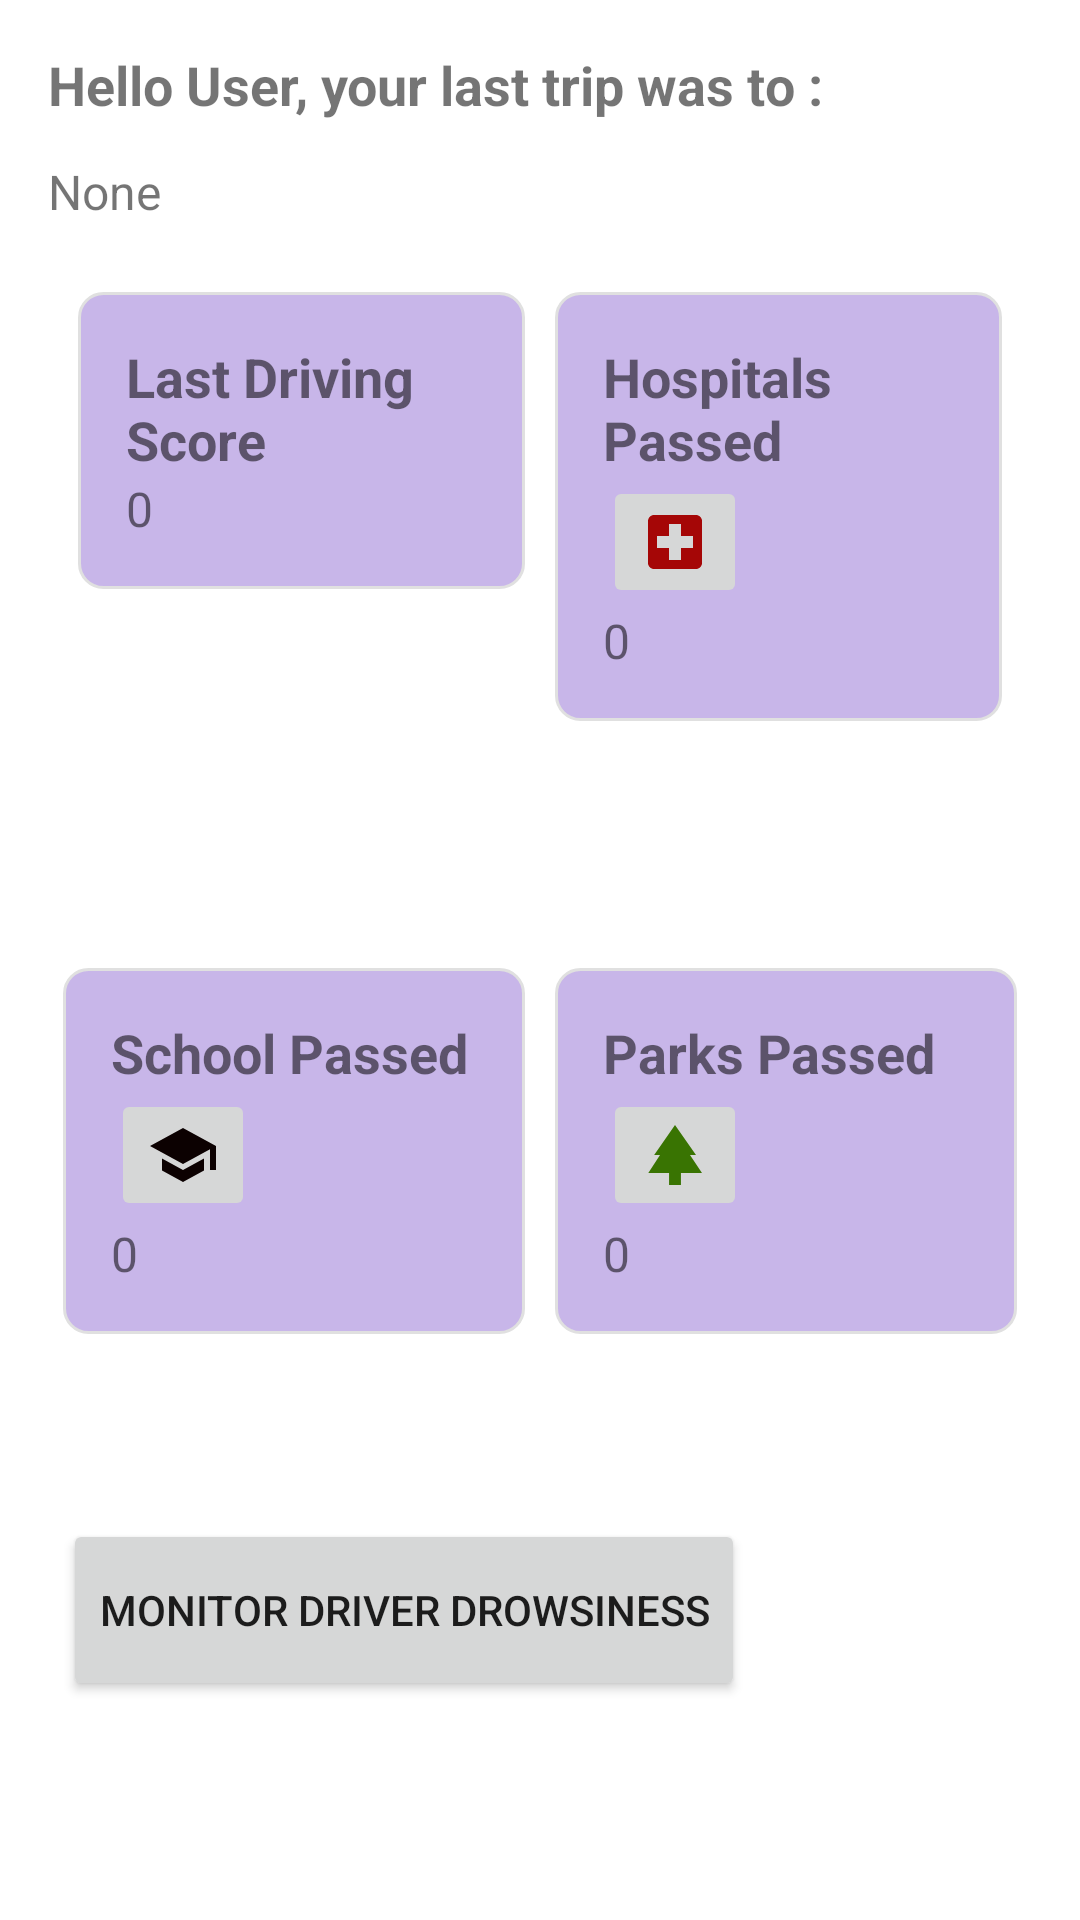

Write the Android layout XML for this screen, with the resource values it uses.
<!-- AndroidManifest.xml: application theme Theme.SafeDrive_Gaurdian -->
<!-- res/layout/fragment_home.xml -->
<?xml version="1.0" encoding="utf-8"?>
<LinearLayout
    xmlns:android="http://schemas.android.com/apk/res/android"
    xmlns:app="http://schemas.android.com/apk/res-auto"
    xmlns:tools="http://schemas.android.com/tools"
    android:layout_width="match_parent"
    android:layout_height="match_parent"
    android:orientation="vertical"
    android:padding="16dp"
    android:weightSum="15"
    tools:context=".ui.home.HomeFragment">


    <TextView
        android:layout_width="wrap_content"
        android:layout_height="wrap_content"
        android:id="@+id/introMsg"
        android:text="Hello User, your last trip was to : "
        android:textSize="18sp"
        android:layout_weight="1"
        android:textStyle="bold"/>

    <TextView
        android:id="@+id/lastTripDestination"
        android:layout_width="wrap_content"
        android:layout_height="wrap_content"
        android:text="None"
        android:layout_weight="1"
        android:textSize="16sp"/>

    
    <LinearLayout
        android:layout_width="match_parent"
        android:layout_height="wrap_content"
        android:layout_weight="4"
        android:weightSum="2"
        android:layout_margin="5dp"
        android:orientation="horizontal">


            <LinearLayout
                android:layout_width="match_parent"
                android:layout_height="wrap_content"
                android:orientation="vertical"
                android:background="@drawable/rounded_border"
                android:layout_weight="1"
                android:layout_margin="5dp"
                android:padding="16dp">

                <TextView
                    android:layout_width="wrap_content"
                    android:layout_height="wrap_content"
                    android:text="Last Driving Score"
                    android:textSize="18sp"
                    android:textStyle="bold"/>

                <TextView
                    android:id="@+id/textLastDrivingScore"
                    android:layout_width="wrap_content"
                    android:layout_height="wrap_content"
                    android:text="0"
                    android:textSize="16sp"/>
            </LinearLayout>



            <LinearLayout
                android:layout_width="match_parent"
                android:layout_height="wrap_content"
                android:orientation="vertical"
                android:background="@drawable/rounded_border"
                android:layout_weight="1"
                android:layout_margin="5dp"
                android:padding="16dp">

                <TextView
                    android:layout_width="wrap_content"
                    android:layout_height="wrap_content"
                    android:text="Hospitals Passed"
                    android:textSize="18sp"
                    android:textStyle="bold"/>
                <ImageButton
                    android:layout_width="wrap_content"
                    android:layout_height="match_parent"
                    android:src="@drawable/baseline_local_hospital_24"/>

                <TextView
                    android:id="@+id/hospitalCountTv"
                    android:layout_width="wrap_content"
                    android:layout_height="wrap_content"
                    android:text="0"
                    android:textSize="16sp"/>
            </LinearLayout>


    </LinearLayout>


    
    <LinearLayout
        android:layout_width="match_parent"
        android:layout_height="wrap_content"
        android:orientation="horizontal"
        android:weightSum="2"
        android:layout_weight="4"
        android:layout_marginTop="16dp">



        <LinearLayout
            android:layout_width="match_parent"
            android:layout_height="wrap_content"
            android:orientation="vertical"
            android:layout_weight="1"
            android:background="@drawable/rounded_border"
            android:layout_margin="5dp"
            android:padding="16dp">

            <TextView
                android:layout_width="wrap_content"
                android:layout_height="wrap_content"
                android:text="School Passed"
                android:textSize="18sp"
                android:textStyle="bold"/>

            <ImageButton
                android:layout_width="wrap_content"
                android:layout_height="match_parent"
                android:src="@drawable/baseline_school_24"/>

            <TextView
                android:id="@+id/schoolCountTv"
                android:layout_width="wrap_content"
                android:layout_height="wrap_content"
                android:text="0"
                android:textSize="16sp"/>
        </LinearLayout>


        <LinearLayout
            android:layout_width="match_parent"
            android:layout_height="wrap_content"
            android:layout_weight="1"
            android:layout_margin="5dp"
            android:orientation="vertical"
            android:background="@drawable/rounded_border"
            android:padding="16dp">

            <TextView
                android:layout_width="wrap_content"
                android:layout_height="wrap_content"
                android:text="Parks Passed"
                android:textSize="18sp"
                android:textStyle="bold"/>
            <ImageButton
                android:layout_width="wrap_content"
                android:layout_height="match_parent"
                android:src="@drawable/baseline_park_24"/>

            <TextView
                android:id="@+id/parkCountTv"
                android:layout_width="wrap_content"
                android:layout_height="wrap_content"
                android:text="0"
                android:textSize="16sp"/>
        </LinearLayout>


    </LinearLayout>


    <Button
        android:id="@+id/button_home"
        android:layout_width="wrap_content"
        android:layout_height="wrap_content"
        android:text="Monitor Driver Drowsiness"
        android:layout_weight="1"
        android:layout_margin="5dp"
        android:layout_marginLeft="10dp"
        app:layout_constraintBottom_toBottomOf="parent"
        app:layout_constraintEnd_toEndOf="parent"
        app:layout_constraintStart_toStartOf="parent"
        app:layout_constraintTop_toTopOf="parent" />

</LinearLayout>
<!-- resources referenced by this layout -->
<resources>
  <!-- drawable baseline_local_hospital_24 (drawable) -->
  <vector android:height="24dp" android:tint="#A50606"
      android:viewportHeight="24" android:viewportWidth="24"
      android:width="24dp" xmlns:android="http://schemas.android.com/apk/res/android">
      <path android:fillColor="@android:color/white" android:pathData="M19,3L5,3c-1.1,0 -1.99,0.9 -1.99,2L3,19c0,1.1 0.9,2 2,2h14c1.1,0 2,-0.9 2,-2L21,5c0,-1.1 -0.9,-2 -2,-2zM18,14h-4v4h-4v-4L6,14v-4h4L10,6h4v4h4v4z"/>
  </vector>
  <!-- drawable baseline_park_24 (drawable) -->
  <vector android:height="24dp" android:tint="#397402"
      android:viewportHeight="24" android:viewportWidth="24"
      android:width="24dp" xmlns:android="http://schemas.android.com/apk/res/android">
      <path android:fillColor="@android:color/white" android:pathData="M17,12l2,0l-7,-10l-6.95,10l1.95,0l-3.9,6l6.92,0l0,4l3.96,0l0,-4l7.02,0z"/>
  </vector>
  <!-- drawable baseline_school_24 (drawable) -->
  <vector android:height="24dp" android:tint="#0C0101"
      android:viewportHeight="24" android:viewportWidth="24"
      android:width="24dp" xmlns:android="http://schemas.android.com/apk/res/android">
      <path android:fillColor="@android:color/white" android:pathData="M5,13.18v4L12,21l7,-3.82v-4L12,17l-7,-3.82zM12,3L1,9l11,6 9,-4.91V17h2V9L12,3z"/>
  </vector>
  <!-- drawable rounded_border (drawable) -->
  <shape xmlns:tools="http://schemas.android.com/tools"
      xmlns:android="http://schemas.android.com/apk/res/android"
      tools:ignore="ExtraText">
      <solid android:color="#C8B6E9" /> 
      <corners android:radius="8dp" /> 
      <stroke
          android:color="#E0E0E0"
      android:width="1dp" /> 
  </shape>
  <style name="Theme.SafeDrive_Gaurdian" parent="Theme.MaterialComponents.DayNight.DarkActionBar">
          
          <item name="colorPrimary">@color/purple_500</item>
          <item name="colorPrimaryVariant">@color/purple_700</item>
          <item name="colorOnPrimary">@color/white</item>
          
          <item name="colorSecondary">@color/teal_200</item>
          <item name="colorSecondaryVariant">@color/teal_700</item>
          <item name="colorOnSecondary">@color/black</item>
          
          <item name="android:statusBarColor">?attr/colorPrimaryVariant</item>
          
      </style>
  <color name="purple_500">#FF6200EE</color>
  <color name="purple_700">#FF3700B3</color>
  <color name="white">#FFFFFFFF</color>
  <color name="teal_200">#FF03DAC5</color>
  <color name="teal_700">#FF018786</color>
  <color name="black">#FF000000</color>
</resources>
